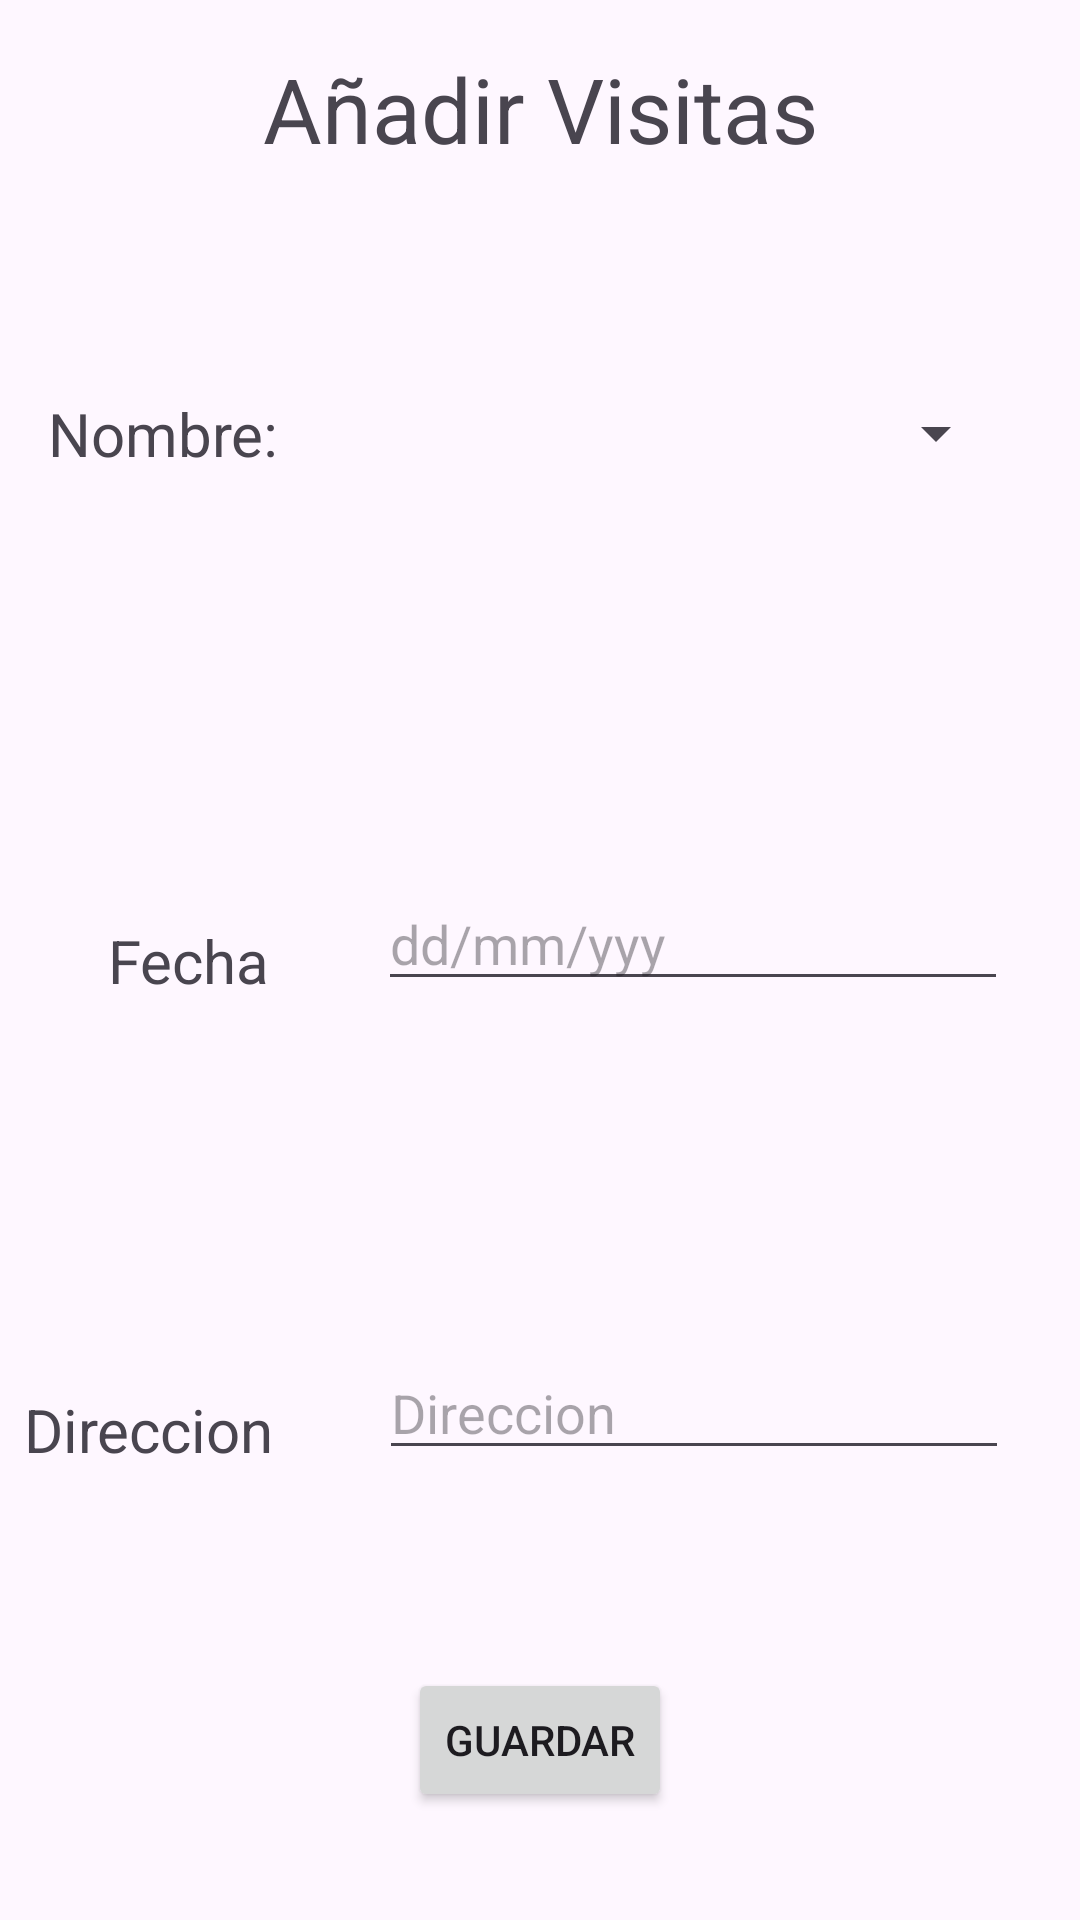

The Android layout XML behind this screen, and the referenced resources:
<!-- AndroidManifest.xml: application theme Theme.Reto_1_2_sqlite -->
<!-- res/layout/an_visitas.xml -->
<?xml version="1.0" encoding="utf-8"?>
<androidx.constraintlayout.widget.ConstraintLayout xmlns:android="http://schemas.android.com/apk/res/android"
    xmlns:app="http://schemas.android.com/apk/res-auto"
    xmlns:tools="http://schemas.android.com/tools"
    android:id="@+id/main"
    android:layout_width="match_parent"
    android:layout_height="match_parent"
    tools:context=".MainActivity">

    <Button
        android:id="@+id/Guardar"
        android:layout_width="wrap_content"
        android:layout_height="wrap_content"
        android:layout_marginBottom="36dp"
        android:text="Guardar"
        app:layout_constraintBottom_toBottomOf="parent"
        app:layout_constraintEnd_toEndOf="parent"
        app:layout_constraintStart_toStartOf="parent" />

    <TextView
        android:id="@+id/NombreVista"
        android:layout_width="wrap_content"
        android:layout_height="wrap_content"
        android:layout_marginStart="16dp"
        android:layout_marginTop="131dp"
        android:text="Nombre:"
        android:textSize="20sp"
        app:layout_constraintStart_toStartOf="parent"
        app:layout_constraintTop_toTopOf="parent" />

    <Spinner
        android:id="@+id/spnNombrePartner"
        android:layout_width="0dp"
        android:layout_height="0dp"
        android:layout_marginStart="35dp"
        app:layout_constraintTop_toTopOf="@+id/NombreVista"
        app:layout_constraintBottom_toBottomOf="@+id/NombreVista"
        app:layout_constraintStart_toEndOf="@+id/NombreVista"
        app:layout_constraintEnd_toEndOf="@+id/editFecha"/>

    <EditText
        android:id="@+id/editFecha"
        android:layout_width="wrap_content"
        android:layout_height="wrap_content"
        android:layout_marginStart="36dp"
        android:ems="10"
        android:hint="dd/mm/yyy"
        android:focusable="false"
        android:inputType="none"
        app:layout_constraintBottom_toBottomOf="@+id/Fecha"
        app:layout_constraintStart_toEndOf="@+id/Fecha" />

    <TextView
        android:id="@+id/Fecha"
        android:layout_width="wrap_content"
        android:layout_height="wrap_content"
        android:layout_marginStart="36dp"
        android:text="Fecha"
        android:textSize="20sp"
        app:layout_constraintBottom_toBottomOf="parent"
        app:layout_constraintStart_toStartOf="parent"
        app:layout_constraintTop_toTopOf="parent" />

    <EditText
        android:id="@+id/editDireccion"
        android:layout_width="wrap_content"
        android:layout_height="wrap_content"
        android:layout_marginStart="35dp"
        android:ems="10"
        android:hint="Direccion"
        android:inputType="text"
        app:layout_constraintBottom_toBottomOf="@+id/Direccion"
        app:layout_constraintStart_toEndOf="@+id/Direccion" />

    <TextView
        android:id="@+id/Direccion"
        android:layout_width="wrap_content"
        android:layout_height="wrap_content"
        android:layout_marginStart="8dp"
        android:layout_marginBottom="150dp"
        android:text="Direccion"
        android:textSize="20sp"
        app:layout_constraintBottom_toBottomOf="parent"
        app:layout_constraintStart_toStartOf="parent" />

    <TextView
        android:id="@+id/AnadirVisitas"
        android:layout_width="wrap_content"
        android:layout_height="wrap_content"
        android:layout_marginTop="16dp"
        android:text="Añadir Visitas"
        android:textSize="30sp"
        app:layout_constraintEnd_toEndOf="parent"
        app:layout_constraintStart_toStartOf="parent"
        app:layout_constraintTop_toTopOf="parent" />

</androidx.constraintlayout.widget.ConstraintLayout>
<!-- resources referenced by this layout -->
<resources>
  <style name="Theme.Reto_1_2_sqlite" parent="Base.Theme.Reto_1_2_sqlite" />
  <style name="Base.Theme.Reto_1_2_sqlite" parent="Theme.Material3.DayNight.NoActionBar">
          
          
      </style>
</resources>
